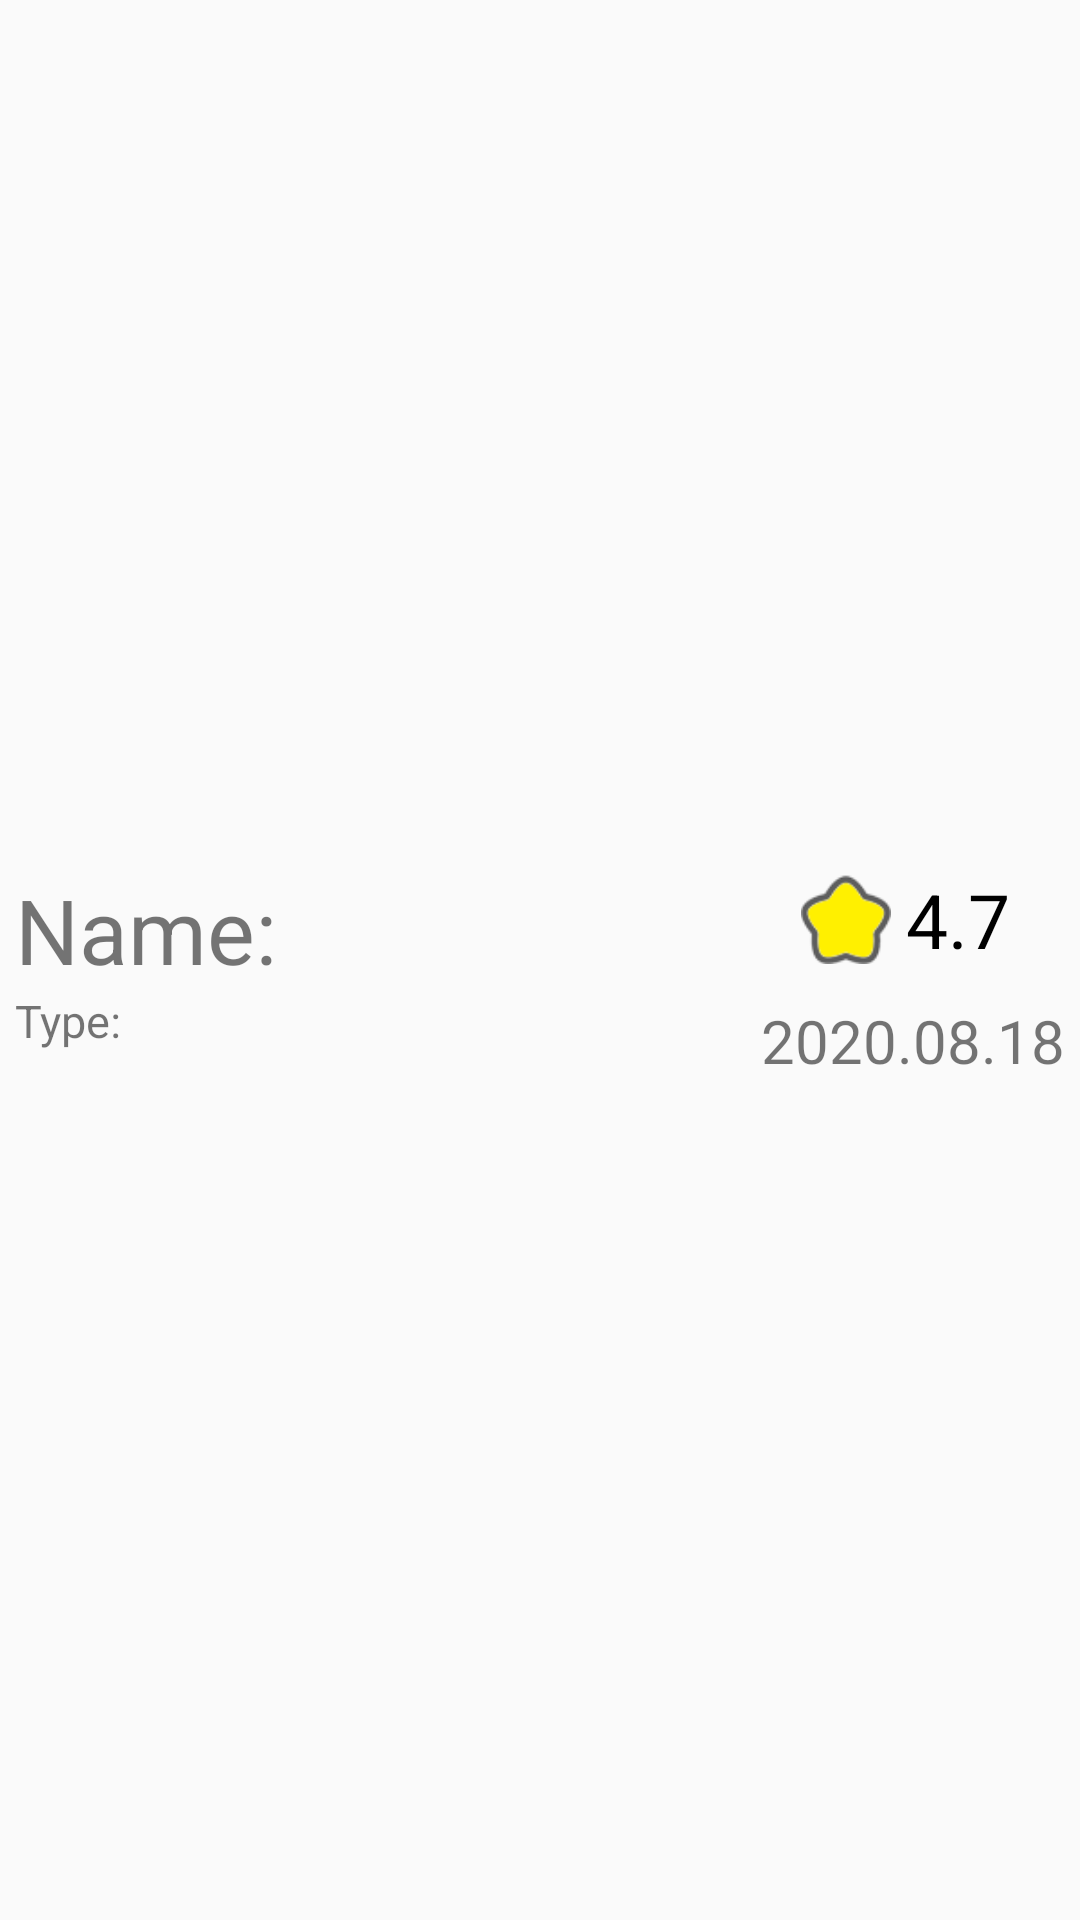

Write the Android layout XML for this screen, with the resource values it uses.
<!-- AndroidManifest.xml: application theme AppTheme -->
<!-- res/layout/posted_record_item.xml -->
<?xml version="1.0" encoding="utf-8"?>
<LinearLayout xmlns:android="http://schemas.android.com/apk/res/android"
    android:layout_width="match_parent"
    android:layout_height="wrap_content"
    android:orientation="horizontal"
    android:fitsSystemWindows="true"
    android:layout_gravity="center"
    android:gravity="center"
    >
   <RelativeLayout
       android:layout_width="0dp"
       android:layout_height="wrap_content"
       android:orientation="vertical"
       android:layout_weight="1"
       android:layout_margin="5dp"
       >
        <TextView
            android:layout_width="wrap_content"
            android:layout_height="wrap_content"
            android:text="Name:"
            android:textSize="30dp"
            android:id="@+id/waste_name_tv"
            />
       <TextView
           android:layout_width="wrap_content"
           android:layout_height="wrap_content"
           android:text="Type:"
           android:textSize="15dp"
           android:id="@+id/waste_type_tv"
           android:layout_below="@+id/waste_name_tv"
           />

           />
   </RelativeLayout>
    <LinearLayout
        android:layout_width="wrap_content"
        android:layout_height="wrap_content"
        android:orientation="vertical"
        android:layout_margin="5dp"
        android:gravity="center"
        >
    <LinearLayout
        android:layout_width="wrap_content"
        android:layout_height="wrap_content"
        android:orientation="horizontal"
        android:layout_margin="5dp"
        android:gravity="center"
        >
        <ImageView
            android:layout_width="30dp"
            android:layout_height="30dp"
            android:src="@drawable/image_collect2"
            >
        </ImageView>
        <TextView
            android:layout_width="wrap_content"
            android:layout_height="wrap_content"
            android:id="@+id/score_tv"
            android:textColor="@android:color/black"
            android:textSize="25dp"
            android:text="4.7"
            android:layout_margin="5dp"
            ></TextView>
    </LinearLayout>
    <TextView
        android:layout_width="wrap_content"
        android:layout_height="wrap_content"
        android:text="2020.08.18"
        android:textSize="20dp"
        android:id="@+id/waste_time_tv"
        />
    </LinearLayout>
</LinearLayout>
<!-- resources referenced by this layout -->
<resources>
  <!-- drawable image_collect2: png bitmap (drawable, 12837 bytes) -->
  <style name="AppTheme" parent="Theme.AppCompat.Light.NoActionBar">//关键是这个NOACTIONBAR的设置
          
          <item name="colorPrimary">@color/colorPrimary</item>
          <item name="colorPrimaryDark">@color/colorPrimaryDark</item>
          <item name="colorAccent">@color/colorAccent</item>
      </style>
  <!-- not gathered from this repository: default colours our renderer supplied (Android Studio template values) -->
  <color name="colorPrimary">#FF6200EE</color>
  <color name="colorPrimaryDark">#FF3700B3</color>
  <color name="colorAccent">#FF03DAC5</color>
</resources>
